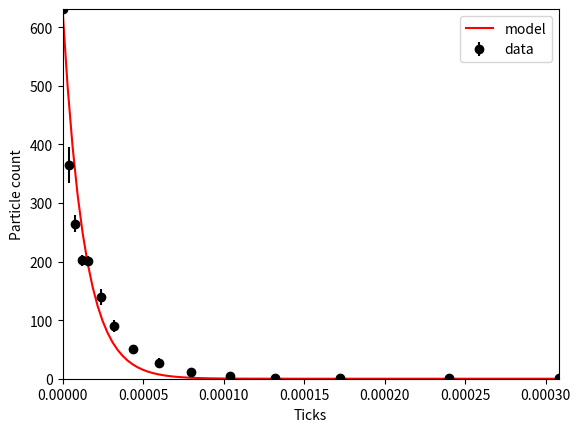

This chart was generated by the following Python code:
#This script used the data extracted from main.py to determine the Temperature

import numpy as np
import matplotlib.pyplot as plt
import scipy.odr as odr

xass = np.array([0.0, 4e-06, 8e-06, 1.2e-05, 1.6e-05, 2.4e-05, 3.2e-05, 4.4e-05, 5.9999999999999995e-05, 7.999999999999999e-05, 0.000104, 0.00013199999999999998, 0.00017199999999999998, 0.00023999999999999998, 0.000308])*1
#yass = np.array([643.9375, 500.1875, 400.5625, 322.125, 314.5, 232.25, 159.3125, 88.1875, 49.75, 23.75, 13.75, 8.0625, 4.6875, 4.625, 5.125])
#yerror = [17.009073865146213, 33.03448718763468, 15.410908271416062, 11.483003744665417, 11.051018052650171, 14.834503699146797, 18.404207229598345, 9.187074820093716, 9.845684333757609, 3.6996621467371855, 5.673402858955108, 2.461421083439402, 0.582961190818051, 0.5994789404140899, 0.9270248108869579]
xerror = np.array([4e-07, 4e-07, 4e-07, 4e-07, 4e-07, 4e-07, 4e-07, 4e-07, 4e-07, 4e-07, 4e-07, 4e-07, 4e-07, 4e-07, 4e-07])*1

#yass = [518.5, 209.5, 141.9375, 97.25, 101.8125, 67.3125, 41.0625, 24.125, 12.875, 5.1875, 1.375, 0.75, 0.125, 0.125, 0.125]
#yerror = [45.80665890457413, 18.172781845386247, 12.527313908017152, 8.51836251870041, 9.200670831520927, 8.364499013688746, 5.6730585886274785, 4.910129835350589, 5.0974871260259205, 1.911110606427582, 1.2183492931011204, 0.75, 0.33071891388307384, 0.01, 0.33071891388307384]

yass = [630.8125, 365.3125, 264.5625, 201.9375, 200.375, 139.5, 90.1875, 51.3125, 26.75, 11.6875, 4.1875, 2.0625, 1.0625, 0.75, 0.9375]
yerror = [16.662903220927618, 30.480975111534736, 14.928867798664438, 9.509657919715094, 8.652131240336105, 13.228756555322953, 10.841002894105323, 6.907593195172976, 8.011710179481033, 2.6860461183680373, 2.833256739160784, 1.6381678027601445, 0.5555121510822243, 0.4330127018922193, 0.899218410621135]

#yass = [643.3125, 463.0, 328.6875, 255.4375, 254.3125, 179.75, 120.4375, 68.3125, 38.1875, 17.6875, 9.1875, 5.4375, 3.1875, 3.0, 3.5]
#yerror = [16.840126001606993, 33.415939310454824, 19.41558249834395, 9.027518692863504, 8.886216503664537, 14.471955638406303, 15.803357040515158, 8.694241988235662, 8.632922086408518, 3.512811374099099, 4.2311161352532025, 2.1203994317109216, 0.3903123748998999, 0.1, 1.0]

Kb = 1.38e-23
d = 7.5e-7
g = 9.81
c = (np.pi*d*d*d*(1.05-0.997)*g*10*10*10)/(6*Kb)
def f(B, x):
    return yass[0]*np.exp(-c*x/B[0])

B_start = [294, 650]

odr_model = odr.Model(f)

odr_data  = odr.RealData(xass,yass,sx=xerror,sy=yerror)

odr_obj   = odr.ODR(odr_data,odr_model,beta0=B_start)

odr_res   = odr_obj.run()

par_best = odr_res.beta
par_sig_ext = odr_res.sd_beta
par_cov = odr_res.cov_beta 
print(" De (INTERNE!) covariantiematrix  = \n", par_cov)
chi2 = odr_res.sum_square
print("\n Chi-squared         = ", chi2)
chi2red = odr_res.res_var
print(" Reduced chi-squared = ", chi2red, "\n")
odr_res.pprint()

xplot = np.linspace(np.min(xass),np.max(xass),num=100)

plt.plot(xplot,f(par_best,xplot),'r-',label="model")
plt.errorbar(xass, yass, yerr=yerror, fmt="ko", label="data")
plt.xlabel("Ticks")
plt.ylabel("Particle count")
plt.xlim(0, max(xass))
plt.ylim(0,max(yass))
plt.legend()
plt.show()
